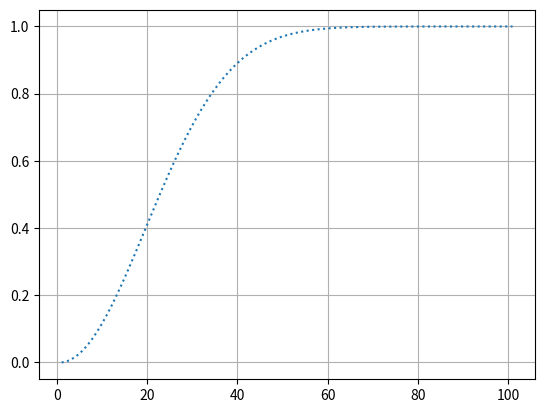

Reproduce this figure in Python.
'''
Imagine a room filled with 365 people, now what are the chances that two people have the 
same birthdays? Intuitively, fells high. Great but if we keep on removing people from the 
room, then what are the chances for getting same birthdays?
Lets figure it out.
'''

import matplotlib.pyplot as plt
import math as m

#no_of_people = k
k=0
x = []
y = []

while k<=100:
    k+=1
    x.append(k)

while True:
    for i in x:
        Prob_no_bday_match = (m.perm(365,i))/365**i
        Prob_match = 1 - Prob_no_bday_match
        y.append(Prob_match)

    break

plt.plot(x,y,linestyle = ":")
plt.grid()

plt.show()
